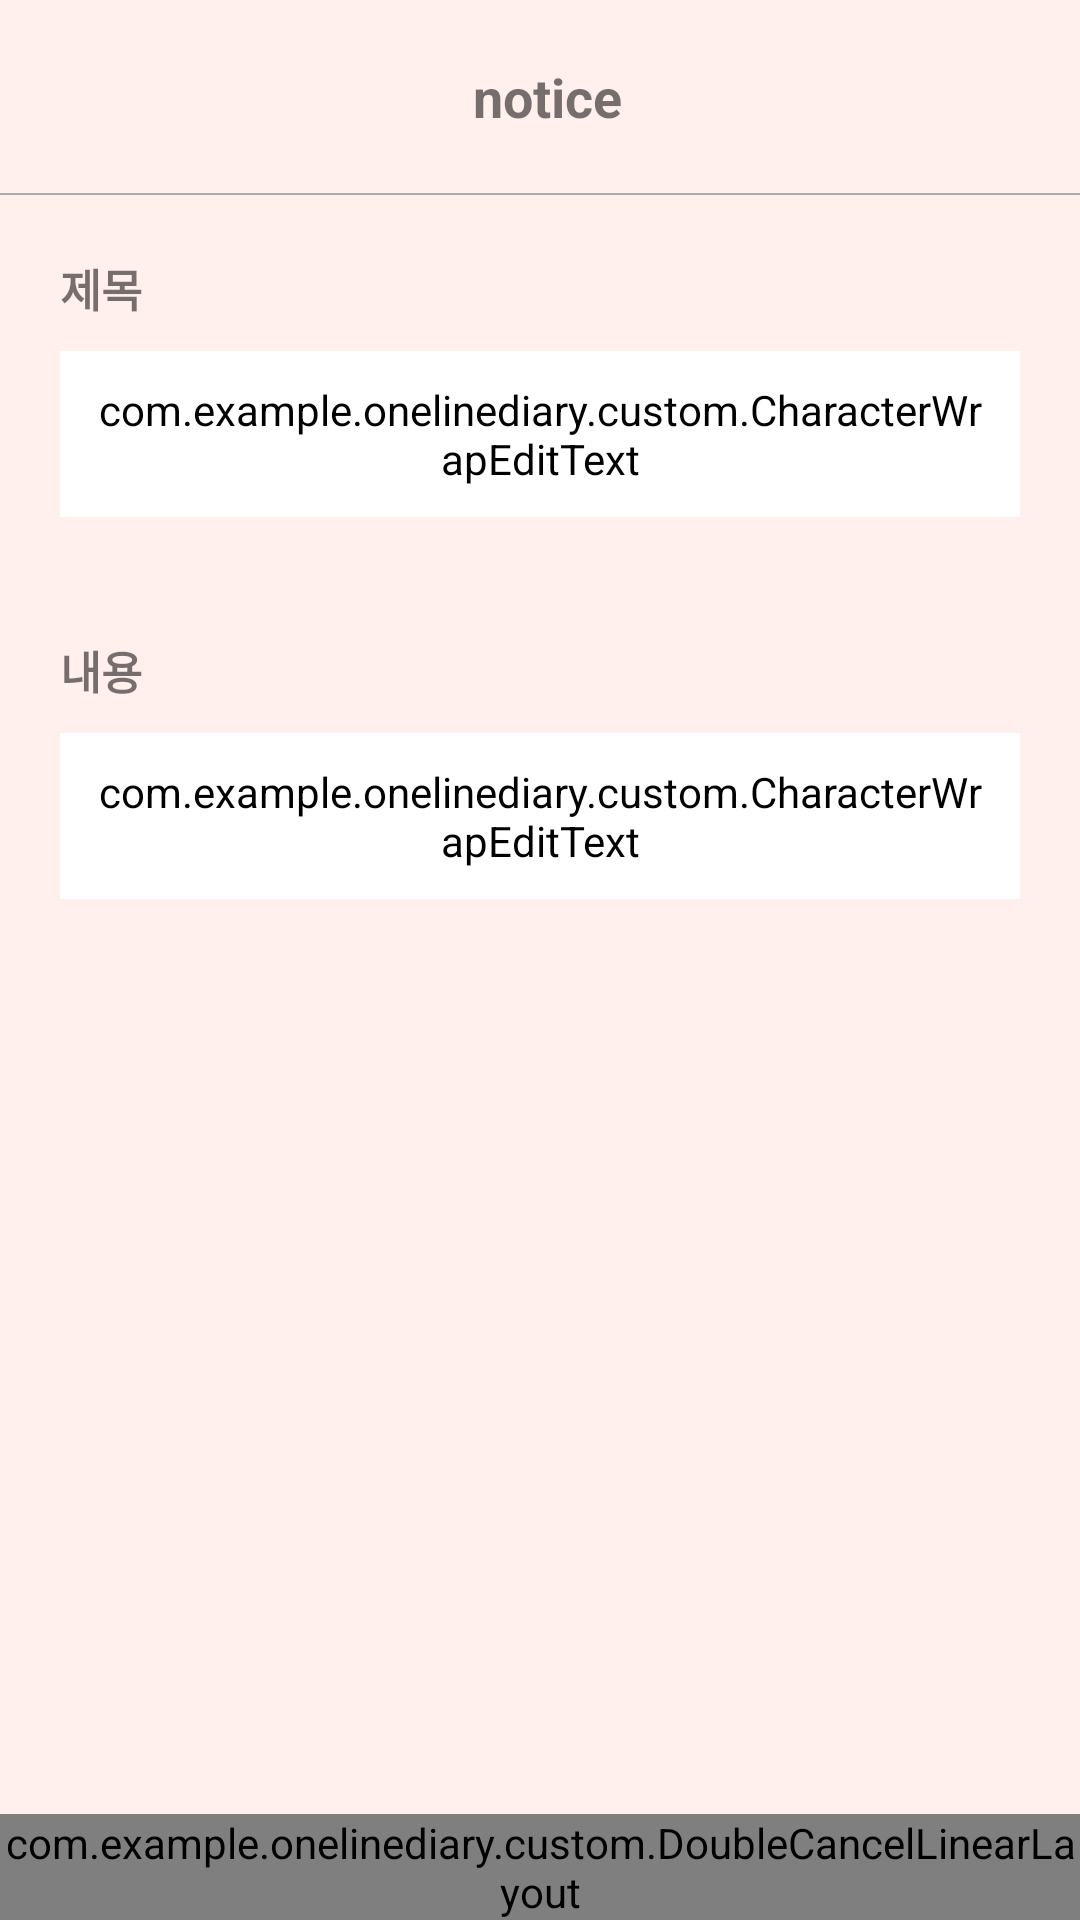

The Android layout XML behind this screen, and the referenced resources:
<!-- AndroidManifest.xml: application theme Theme.OnelineDiary -->
<!-- res/layout/activity_write_notice.xml -->
<?xml version="1.0" encoding="utf-8"?>
<androidx.constraintlayout.widget.ConstraintLayout
    xmlns:android="http://schemas.android.com/apk/res/android"
    xmlns:app="http://schemas.android.com/apk/res-auto"
    xmlns:tools="http://schemas.android.com/tools"
    android:layout_width="match_parent"
    android:layout_height="match_parent"
    tools:context=".activity.WriteNoticeActivity"
    android:background="#99ffe4e1">

    <LinearLayout
        android:id="@+id/title_bar"
        android:layout_width="match_parent"
        android:layout_height="wrap_content"
        android:orientation="horizontal"
        android:padding="20dp"
        android:gravity="center"
        app:layout_constraintTop_toTopOf="parent"
        app:layout_constraintStart_toStartOf="parent"
        app:layout_constraintEnd_toEndOf="parent">

        <ImageView
            android:layout_width="wrap_content"
            android:layout_height="wrap_content"
            android:src="@drawable/notice_black_24"
            android:layout_marginEnd="5dp"/>

        <TextView
            android:layout_width="wrap_content"
            android:layout_height="wrap_content"
            android:text="@string/title_notice"
            android:textStyle="bold"
            android:textSize="18dp"/>

    </LinearLayout>

    <View
        android:id="@+id/border"
        android:layout_width="match_parent"
        android:layout_height="@dimen/divider"
        android:background="@android:color/darker_gray"
        app:layout_constraintTop_toBottomOf="@+id/title_bar"/>

    <ScrollView
        android:layout_width="match_parent"
        android:layout_height="wrap_content"
        android:fillViewport="true"
        app:layout_constraintTop_toBottomOf="@id/border">

        <LinearLayout
            android:layout_width="match_parent"
            android:layout_height="wrap_content"
            android:orientation="vertical">

            <LinearLayout
                android:id="@+id/input_title_layout"
                android:layout_width="match_parent"
                android:layout_height="wrap_content"
                android:orientation="vertical"
                android:layout_margin="20dp">

                <TextView
                    android:layout_width="wrap_content"
                    android:layout_height="wrap_content"
                    android:text="제목"
                    android:textSize="15dp"
                    android:textStyle="bold"
                    android:layout_marginBottom="10dp"/>

                <com.example.onelinediary.custom.CharacterWrapEditText
                    android:id="@+id/input_title"
                    android:layout_width="match_parent"
                    android:layout_height="wrap_content"
                    android:hint="제목을 입력해주세요!"
                    android:inputType="text|textMultiLine|textNoSuggestions"
                    android:background="@drawable/bg_message_box"
                    android:backgroundTint="@color/white"
                    android:padding="10dp"
                    android:lineSpacingExtra="2dp"/>

            </LinearLayout>

            <LinearLayout
                android:layout_width="match_parent"
                android:layout_height="wrap_content"
                android:orientation="vertical"
                app:layout_constraintTop_toBottomOf="@id/input_title_layout"
                android:layout_margin="20dp">

                <TextView
                    android:layout_width="wrap_content"
                    android:layout_height="wrap_content"
                    android:text="내용"
                    android:textSize="15dp"
                    android:textStyle="bold"
                    android:layout_marginBottom="10dp"/>

                <com.example.onelinediary.custom.CharacterWrapEditText
                    android:id="@+id/input_contents"
                    android:layout_width="match_parent"
                    android:layout_height="wrap_content"
                    android:hint="내용을 입력해주세요!"
                    android:minLines="10"
                    android:inputType="text|textMultiLine|textNoSuggestions"
                    android:background="@drawable/bg_message_box"
                    android:backgroundTint="@color/white"
                    android:padding="10dp"
                    android:gravity="top"
                    android:lineSpacingExtra="2dp"/>


            </LinearLayout>


        </LinearLayout>

    </ScrollView>

    <com.example.onelinediary.custom.DoubleCancelLinearLayout
        android:id="@+id/write_notice_button_layout"
        android:layout_width="match_parent"
        android:layout_height="wrap_content"
        android:orientation="horizontal"
        app:layout_constraintLeft_toLeftOf="parent"
        app:layout_constraintRight_toRightOf="parent"
        app:layout_constraintBottom_toBottomOf="parent">

        <TextView
            android:id="@+id/write_notice_button"
            android:layout_width="0dp"
            android:layout_height="wrap_content"
            android:layout_weight="1"
            android:text="@string/save"
            android:textSize="@dimen/button_text"
            android:textStyle="bold"
            android:gravity="center"
            android:paddingTop="@dimen/button_padding"
            android:paddingBottom="@dimen/button_padding"
            android:background="#ffb6c1"/>

    </com.example.onelinediary.custom.DoubleCancelLinearLayout>

</androidx.constraintlayout.widget.ConstraintLayout>
<!-- resources referenced by this layout -->
<resources>
  <color name="white">#FFFFFFFF</color>
  <dimen name="button_padding">15dp</dimen>
  <dimen name="button_text">16dp</dimen>
  <dimen name="divider">0.5dp</dimen>
  <string name="save">저장</string>
  <string name="title_notice">notice</string>
  <style name="Theme.OnelineDiary" parent="Theme.MaterialComponents.DayNight.NoActionBar">
          <item name="colorPrimary">#ffe4e1</item>
          <item name="colorPrimaryVariant">#ffb6c1</item>
          <item name="colorOnPrimary">@color/white</item>
          
          <item name="colorSecondary">#ffb6c1</item>
          <item name="colorSecondaryVariant">#ffe4e1</item>
          <item name="colorOnSecondary">@color/black</item>
          
          
          
          
          
          
          
          
          
          <item name="android:statusBarColor" tools:targetApi="l">?attr/colorPrimaryVariant</item>
          
          
          <item name="android:windowTranslucentStatus">true</item>
          
          <item name="android:fitsSystemWindows">true</item>
      </style>
  <color name="black">#FF000000</color>
</resources>
